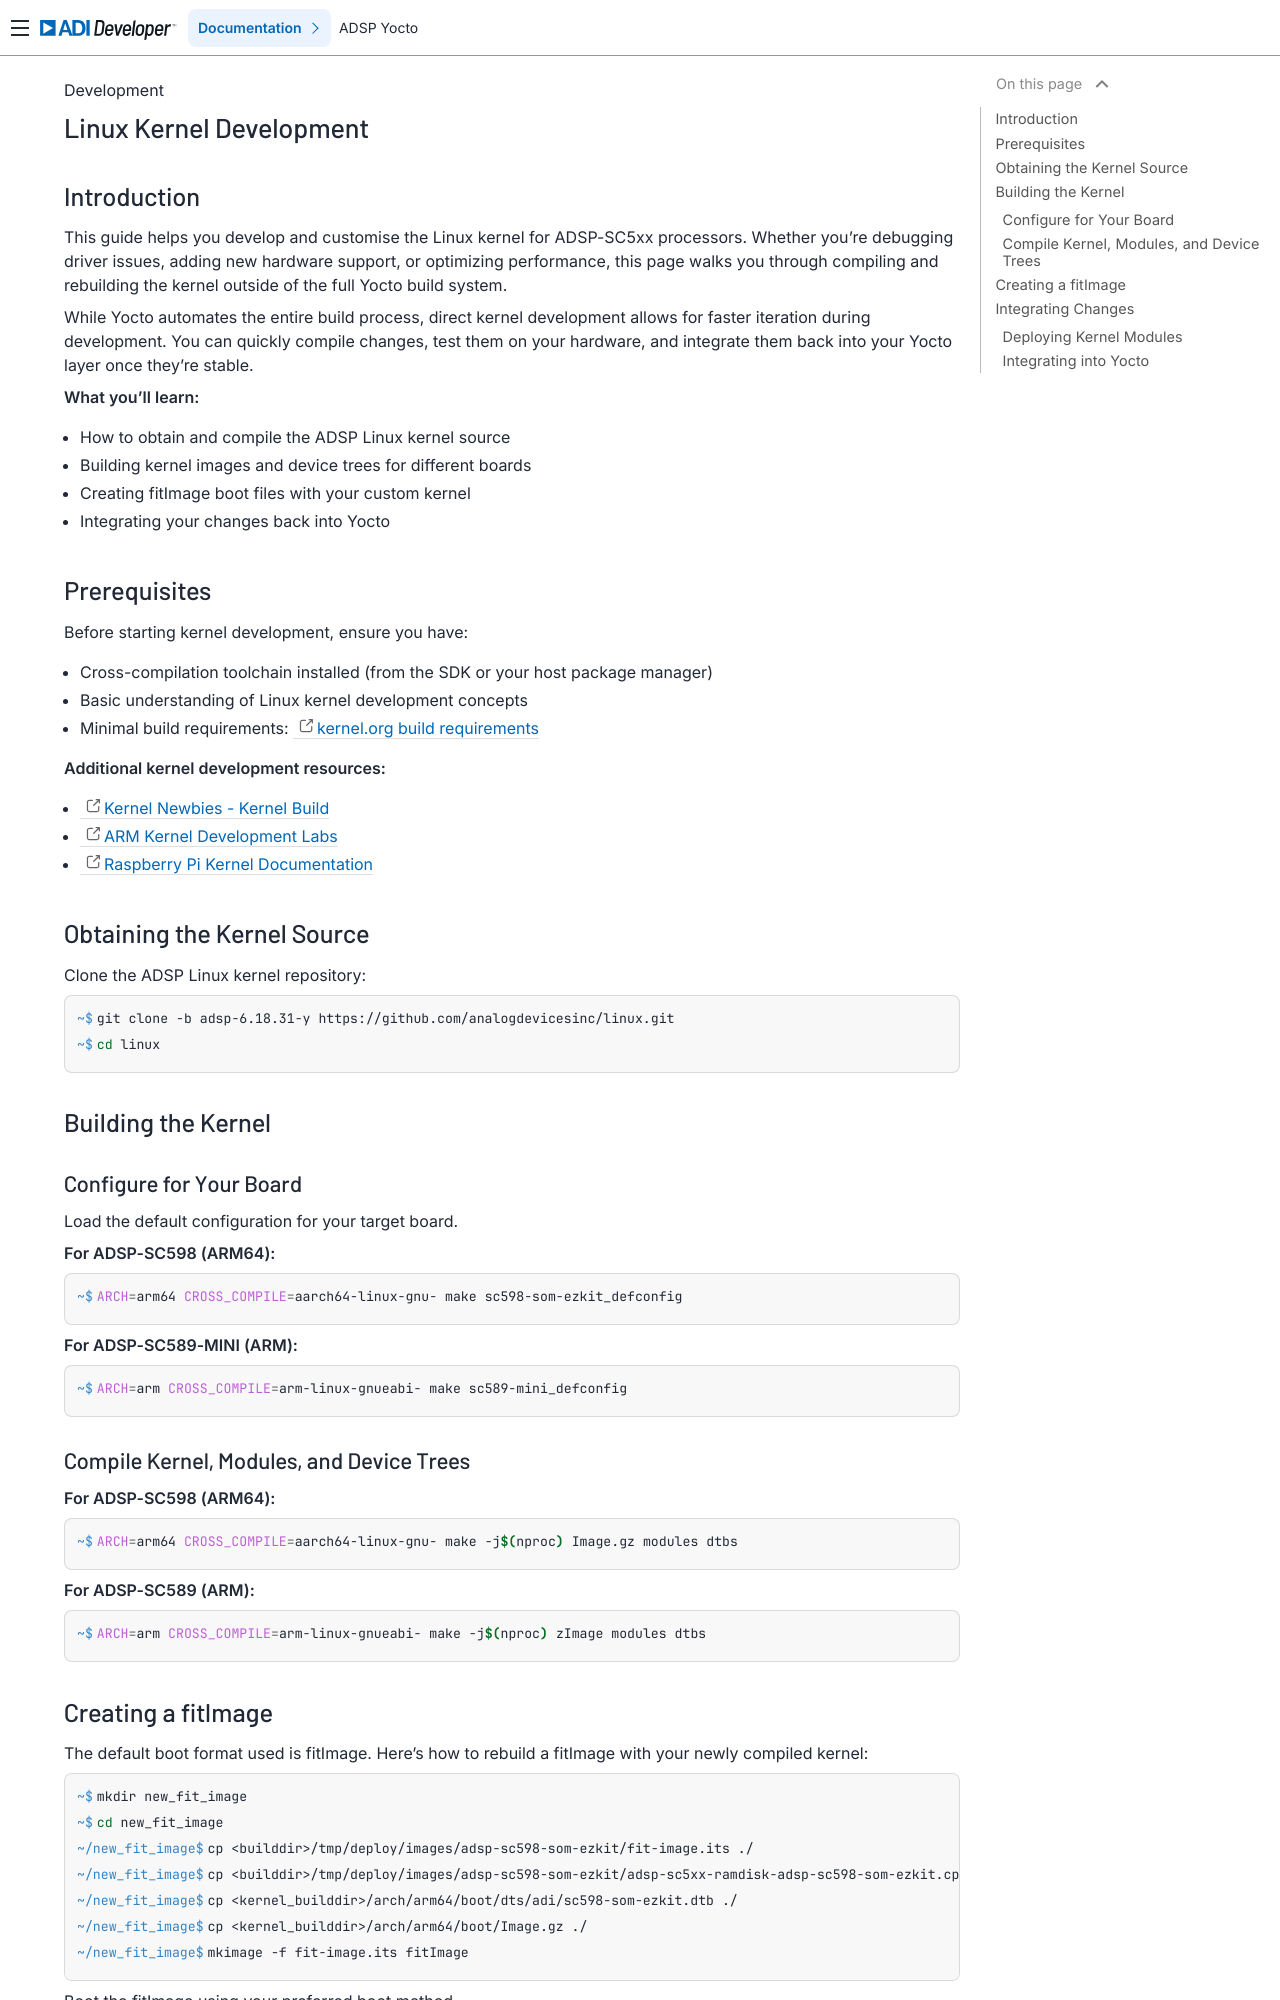

repository: analogdevicesinc/lnxdsp-adi-meta · page: development/Linux-Kernel-Development/index.html · generator: sphinx

Linux Kernel Development
========================

Introduction
------------

This guide helps you develop and customise the Linux kernel for ADSP-SC5xx
processors. Whether you're debugging driver issues, adding new hardware
support, or optimizing performance, this page walks you through compiling and
rebuilding the kernel outside of the full Yocto build system.

While Yocto automates the entire build process, direct kernel development
allows for faster iteration during development. You can quickly compile
changes, test them on your hardware, and integrate them back into your Yocto
layer once they're stable.

**What you'll learn:**

* How to obtain and compile the ADSP Linux kernel source
* Building kernel images and device trees for different boards
* Creating fitImage boot files with your custom kernel
* Integrating your changes back into Yocto

Prerequisites
-------------

Before starting kernel development, ensure you have:

* Cross-compilation toolchain installed (from the SDK or your host package manager)
* Basic understanding of Linux kernel development concepts
* Minimal build requirements: `kernel.org build requirements <https://docs.kernel.org/process/changes.html>`_

**Additional kernel development resources:**

* `Kernel Newbies - Kernel Build <https://kernelnewbies.org/KernelBuild>`_
* `ARM Kernel Development Labs <https://linux-kernel-labs.github.io/refs/heads/master/labs/arm_kernel_development.html>`_
* `Raspberry Pi Kernel Documentation <https://www.raspberrypi.com/documentation/computers/linux_kernel.html>`_

Obtaining the Kernel Source
----------------------------

Clone the ADSP Linux kernel repository:

.. shell::

   $git clone -b adsp-6.18.31-y https://github.com/analogdevicesinc/linux.git
   $cd linux

Building the Kernel
-------------------

Configure for Your Board
~~~~~~~~~~~~~~~~~~~~~~~~

Load the default configuration for your target board.

**For ADSP-SC598 (ARM64):**

.. shell::

   $ARCH=arm64 CROSS_COMPILE=aarch64-linux-gnu- make sc598-som-ezkit_defconfig

**For ADSP-SC589-MINI (ARM):**

.. shell::

   $ARCH=arm CROSS_COMPILE=arm-linux-gnueabi- make sc589-mini_defconfig

Compile Kernel, Modules, and Device Trees
~~~~~~~~~~~~~~~~~~~~~~~~~~~~~~~~~~~~~~~~~~

**For ADSP-SC598 (ARM64):**

.. shell::

   $ARCH=arm64 CROSS_COMPILE=aarch64-linux-gnu- make -j$(nproc) Image.gz modules dtbs

**For ADSP-SC589 (ARM):**

.. shell::

   $ARCH=arm CROSS_COMPILE=arm-linux-gnueabi- make -j$(nproc) zImage modules dtbs
